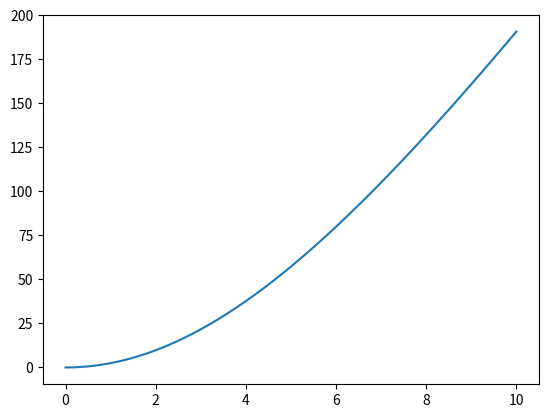
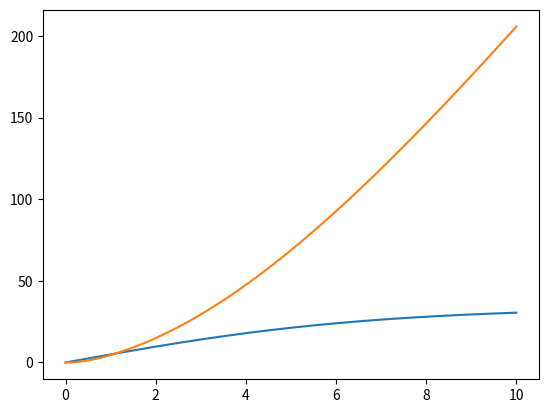
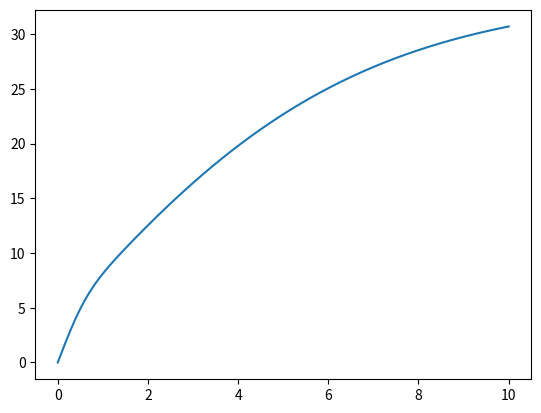
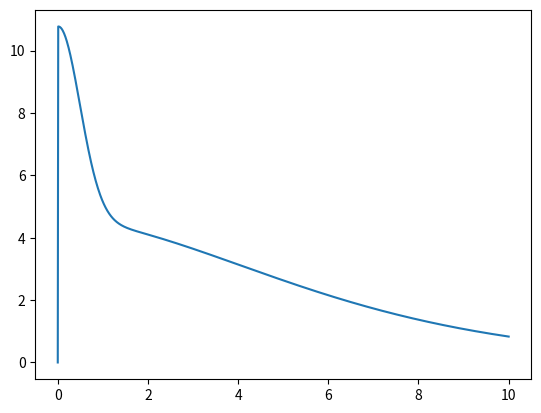

Reproduce these figures in Python, in order.
#%% Imports
import numpy as np
import matplotlib.pyplot as plt

#%%
m = 80
f = 400
rho = 1.293
a = 0.45
cd = 1.2
w = 0
t_max = 10
steps = 1000
dt = t_max/steps

t_arr = np.linspace(0, t_max, steps)
v_arr = np.zeros(steps)
x_arr = np.zeros(steps)

def next_v(x, v):
    return v + ((f - (1/2)*rho*cd*a*(v-w)**2)/m)*dt

def next_x(x, v):
    return x + v*dt

for i in range(1, steps):
    v_arr[i] = next_v(x_arr[i-1], v_arr[i-1])
    x_arr[i] = next_x(x_arr[i-1], v_arr[i-1])

plt.plot(t_arr, x_arr)
plt.subplots(1)
plt.plot(t_arr, v_arr)
plt.show()

# Find race time for 100m race
def find_x_index(x, arr):
    for i in range(len(arr)):
        if (arr[i] > x):
            return i

print("It takes ", t_arr[find_x_index(100, x_arr)], " seconds for 100m race.")

print("Theoretical maximum velocity: ", np.max(v_arr))

#%% h
m = 80
f = 400
rho = 1.293
a = 0.45
cd = 1.2
w = 1
tc = 0.67
fc = 488
fv = 25.8
t_max = 10
steps = 1000
dt = t_max/steps

t_arr = np.linspace(0, t_max, steps)
v_arr = np.zeros(steps)
x_arr = np.zeros(steps)
a_arr = np.zeros(steps)

def f_c(t):
    return fc * np.exp(-(t/tc)**2)

def A(t):
    return a - 0.25*a*np.exp(-(t/tc)**2)

def d(v, t):
    return (1/2)*A(t)*rho*cd*(v-w)**2

def acceleration(v, t):
    return (f + f_c(t) - fv - d(v,t))/m

def next_v(x, v, t):
    return v + ((f + f_c(t) - fv - d(v,t))/m)*dt

def next_x(x, v):
    return x + v*dt

for i in range(1, steps):
    a_arr[i] = acceleration(v_arr[i-1], t_arr[i-1])
    v_arr[i] = next_v(x_arr[i-1], v_arr[i-1], t_arr[i-1])
    x_arr[i] = next_x(x_arr[i-1], v_arr[i-1])

plt.plot(t_arr, x_arr)
plt.subplots()
plt.plot(t_arr, v_arr)
plt.subplots()
plt.plot(t_arr, a_arr)
plt.show()

# Find race time for 100m race
def find_x_index(x, arr):
    for i in range(len(arr)):
        if (arr[i] > x):
            return i

print("It takes ", t_arr[find_x_index(100, x_arr)], " seconds for 100m race.")

print("Theoretical maximum velocity: ", np.max(v_arr))


#%%
